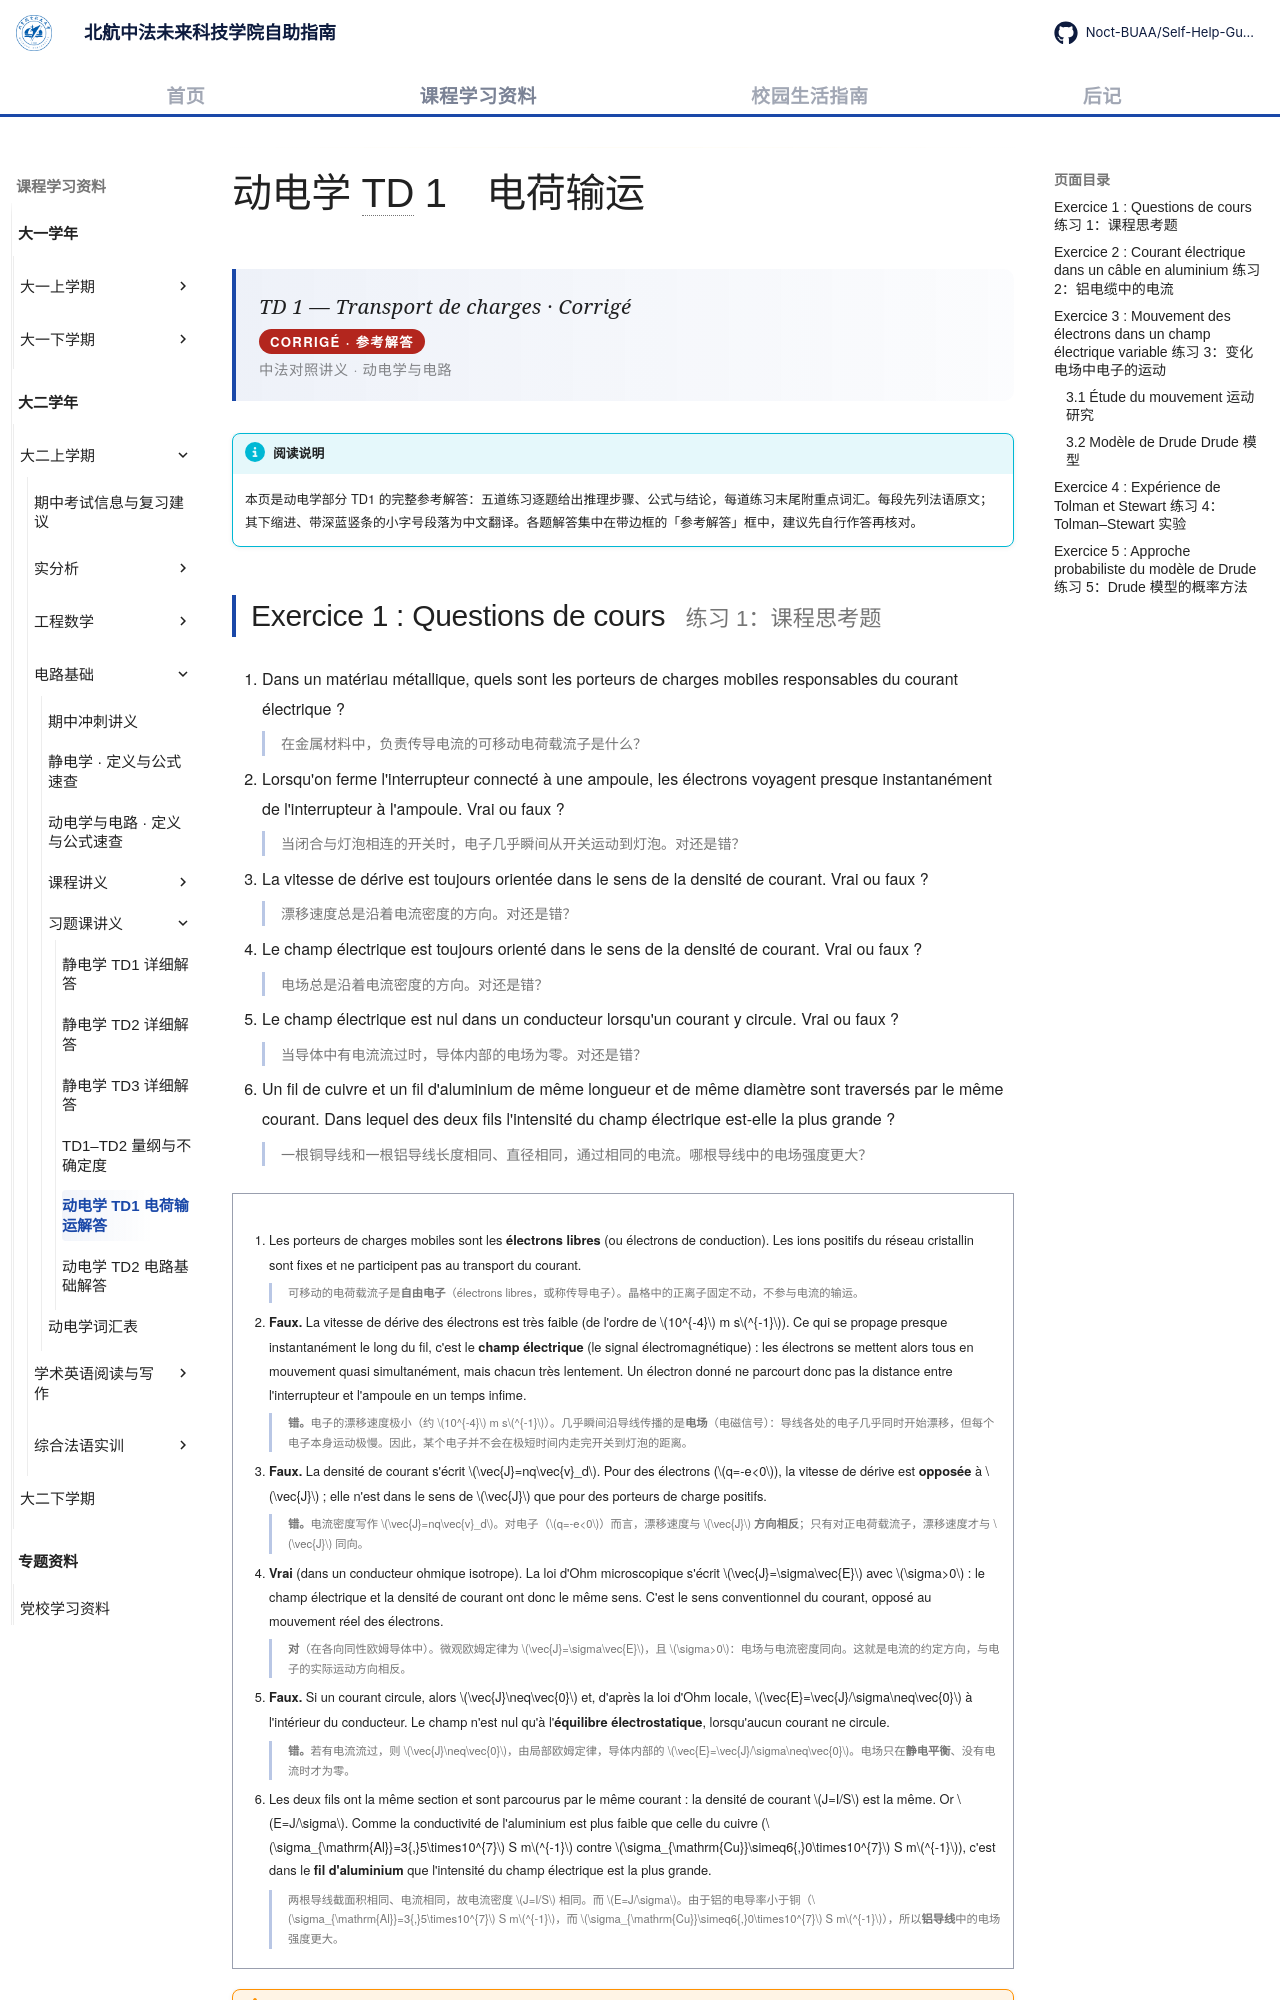

repository: Noct-BUAA/Self-Help-Guide-of-BIFAST-BUAA · page: courses/year2/semester1/电路基础/习题课/td-electrocinetique-1-transport/index.html · generator: mkdocs

---
title: 动电学 TD1 电荷输运解答
comments: true
---

# 动电学 TD 1　电荷输运

<div class="lecture-hero">
<p class="lecture-hero__fr">TD 1 — Transport de charges · Corrigé</p>
<p class="lecture-badge">CORRIGÉ · 参考解答</p>
<p class="lecture-hero__meta">中法对照讲义 · 动电学与电路</p>
</div>

!!! info "阅读说明"

    本页是动电学部分 TD1 的完整参考解答：五道练习逐题给出推理步骤、公式与结论，每道练习末尾附重点词汇。每段先列法语原文；其下缩进、带深蓝竖条的小字号段落为中文翻译。各题解答集中在带边框的「参考解答」框中，建议先自行作答再核对。
